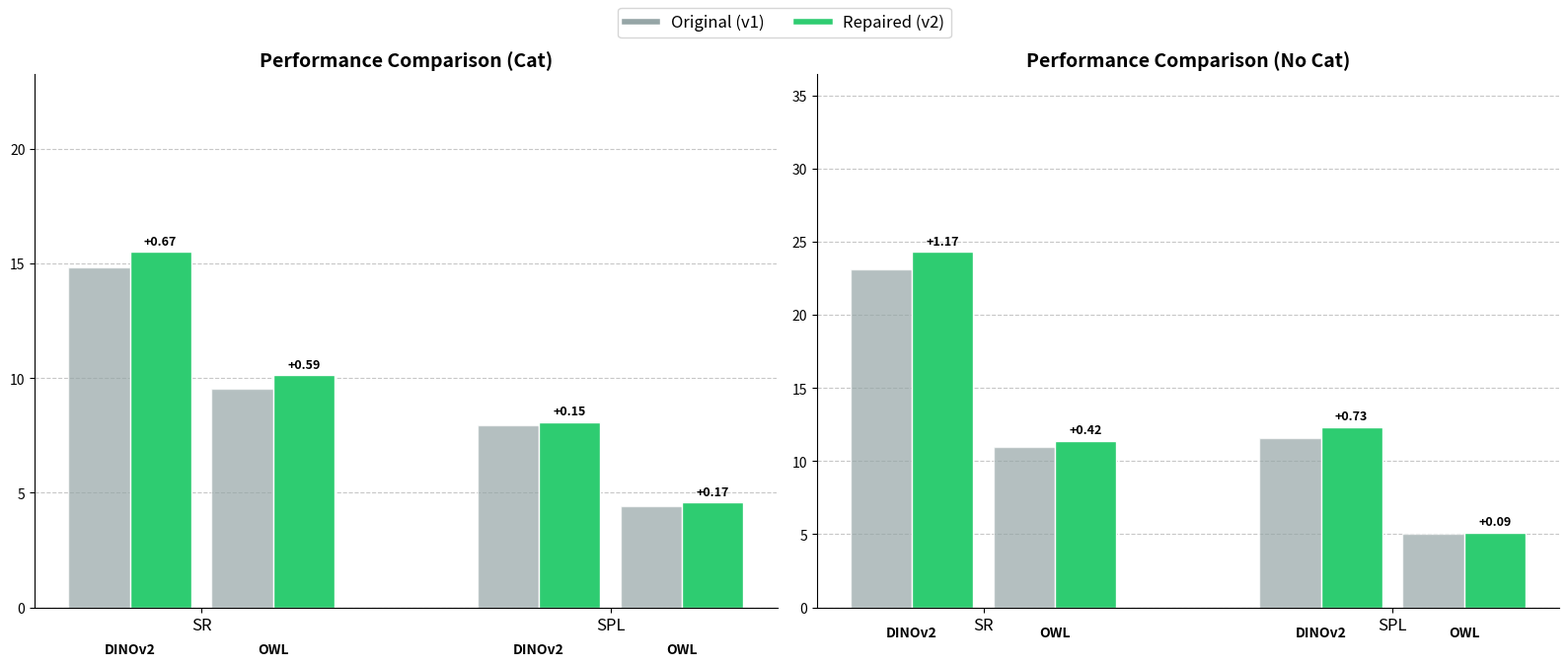

The script that saved this image:
import matplotlib.pyplot as plt
import numpy as np

# Data Extraction
# Format: {Split: {Agent: {Metric: [Old, New]}}}
data = {
    "Cat": {
        "DINOv2": {
            "SR": [14.8365, 15.5071],
            "SPL": [7.9426, 8.0906]
        },
        "OWL": {
            "SR": [9.5557, 10.1425],
            "SPL": [4.4057, 4.576]
        }
    },
    "No Cat": {
        "DINOv2": {
            "SR": [23.135, 24.3085],
            "SPL": [11.6077, 12.3371]
        },
        "OWL": {
            "SR": [10.9807, 11.3998],
            "SPL": [5.0263, 5.1207]
        }
    }
}

def plot_metrics(data_dict, output_file="metric_comparison.png"):
    splits = list(data_dict.keys())
    metrics = ["SR", "SPL"]
    agents = ["DINOv2", "OWL"]
    
    # Setup plot
    fig, axes = plt.subplots(1, 2, figsize=(16, 7))
    plt.subplots_adjust(wspace=0.2)
    
    # Colors
    color_old = '#95a5a6' # Concrete Gray
    color_new = '#2ecc71' # Emerald Green
    
    for idx, split in enumerate(splits):
        ax = axes[idx]
        split_data = data_dict[split]
        
        # Positions
        x = np.arange(len(metrics))  # [0, 1] for SR, SPL
        width = 0.15 # Bar width
        inner_gap = 0.05 # Gap between agents (smaller than metric gap)
        
        # Offsets
        # DINOv2: Shift left by half gap
        offsets = {
            "DINOv2": [-(1.5 * width + inner_gap/2), -(0.5 * width + inner_gap/2)],
            "OWL": [(0.5 * width + inner_gap/2), (1.5 * width + inner_gap/2)]
        }
        
        for agent in agents:
            stats = split_data[agent]
            # Plot SR and SPL
            for m_idx, metric in enumerate(metrics):
                vals = stats[metric] # [Old, New]
                old_val, new_val = vals[0], vals[1]
                diff = new_val - old_val
                
                # Positions
                pos_old = x[m_idx] + offsets[agent][0]
                pos_new = x[m_idx] + offsets[agent][1]
                
                # Draw bars
                rects1 = ax.bar(pos_old, old_val, width, label=f'{agent} (Old)' if m_idx==0 else "", color=color_old, alpha=0.7, edgecolor='white')
                rects2 = ax.bar(pos_new, new_val, width, label=f'{agent} (New)' if m_idx==0 else "", color=color_new, edgecolor='white')
                
                # Add text annotations
                # For improvement
                ax.annotate(f'+{diff:.2f}',
                            xy=(pos_new, new_val),
                            xytext=(0, 3),  # 3 points vertical offset
                            textcoords="offset points",
                            ha='center', va='bottom',
                            fontsize=9, fontweight='bold', color='black')
                
                # Text for Agent Name below the bars
                center_pos = x[m_idx] + (offsets[agent][0] + offsets[agent][1])/2
                ax.text(center_pos, -2, agent, ha='center', fontsize=10, fontweight='bold')

        # Formatting
        ax.set_title(f"Performance Comparison ({split})", fontsize=14, fontweight='bold')
        ax.set_xticks(x)
        ax.set_xticklabels(metrics, fontsize=12)
        ax.set_ylim(0, max([max(d['DINOv2']['SR'] + d['DINOv2']['SPL'] + d['OWL']['SR'] + d['OWL']['SPL']) for d in [split_data]]) * 1.5) # Dynamic ylim? Just ample space.
        
        # Grid
        ax.yaxis.grid(True, linestyle='--', alpha=0.7)
        ax.set_axisbelow(True)
        
        # Remove top/right spines
        ax.spines['top'].set_visible(False)
        ax.spines['right'].set_visible(False)

    # Global Legend
    from matplotlib.lines import Line2D
    custom_lines = [Line2D([0], [0], color=color_old, lw=4),
                    Line2D([0], [0], color=color_new, lw=4)]
    fig.legend(custom_lines, ['Original (v1)', 'Repaired (v2)'], loc='upper center', ncol=2, fontsize=12)

    plt.tight_layout(rect=[0, 0.03, 1, 0.95])
    plt.savefig(output_file, dpi=300)
    print(f"Comparison plot saved to {output_file}")

if __name__ == "__main__":
    plot_metrics(data)
